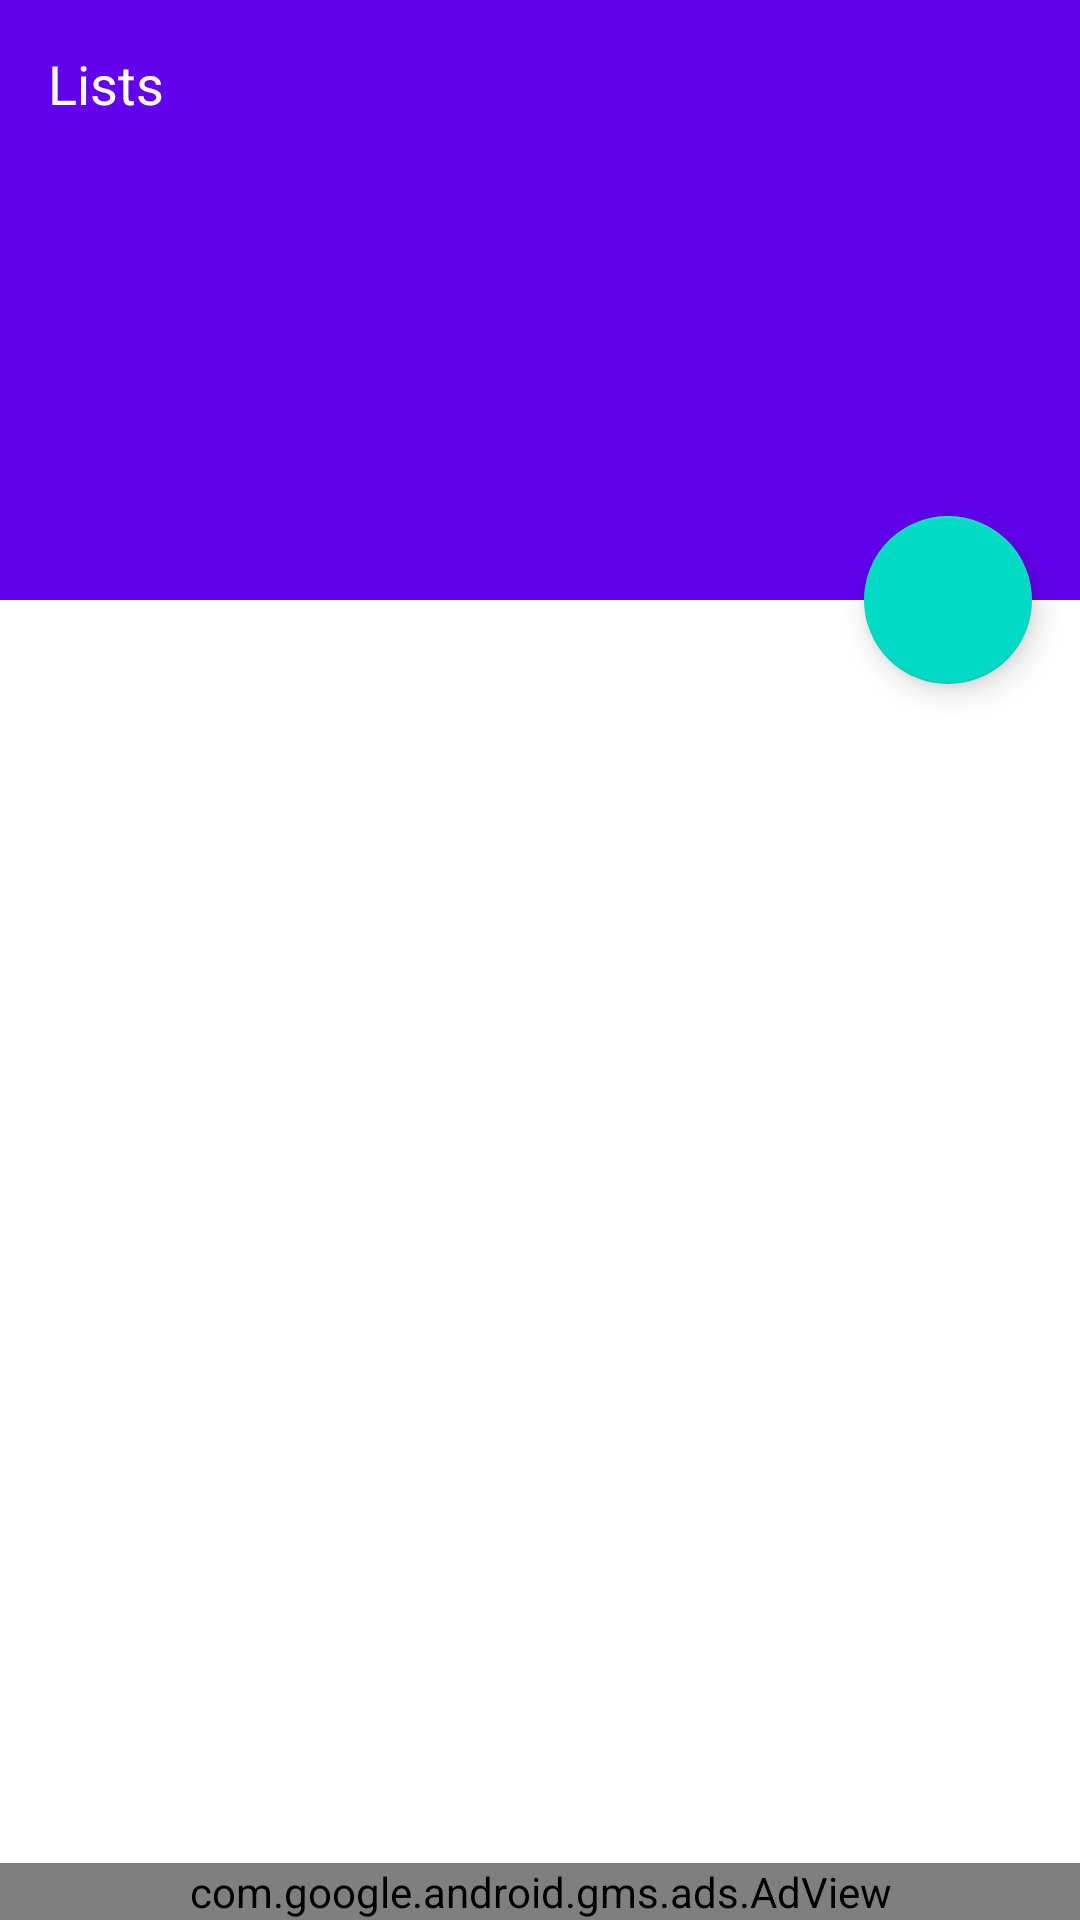

The Android layout XML behind this screen, and the referenced resources:
<!-- AndroidManifest.xml: application theme AppTheme -->
<!-- res/layout/content_listas.xml -->
<?xml version="1.0" encoding="utf-8"?>
<LinearLayout xmlns:android="http://schemas.android.com/apk/res/android"
    xmlns:app="http://schemas.android.com/apk/res-auto"
    android:layout_width="match_parent"
    android:layout_height="match_parent"
    android:orientation="vertical">

    <android.support.design.widget.CoordinatorLayout
        android:layout_width="match_parent"
        android:layout_height="0dp"
        android:layout_weight="1"
        android:fitsSystemWindows="true">

        <android.support.design.widget.AppBarLayout
            android:id="@+id/app_bar"
            android:layout_width="match_parent"
            android:layout_height="200dp"
            android:fitsSystemWindows="true">

            <android.support.design.widget.CollapsingToolbarLayout
                android:id="@+id/toolbar_layout"
                android:layout_width="match_parent"
                android:layout_height="match_parent"
                android:fitsSystemWindows="true"
                app:contentScrim="?attr/colorPrimary"
                app:layout_scrollFlags="scroll|exitUntilCollapsed"
                app:toolbarId="@+id/toolbar">

                <ImageView
                    android:layout_width="match_parent"
                    android:layout_height="match_parent"
                    android:scaleType="centerCrop"
                    android:src="@drawable/pattern" />

                <android.support.v7.widget.Toolbar
                    android:id="@+id/detail_toolbar"
                    android:layout_width="match_parent"
                    android:layout_height="?attr/actionBarSize"
                    app:layout_collapseMode="pin"
                    app:popupTheme="@style/ThemeOverlay.AppCompat.Light">

                    <TextView
                        android:layout_width="wrap_content"
                        android:layout_height="wrap_content"
                        android:text="@string/listas"
                        android:textColor="#fff"
                        android:textSize="18sp" />
                </android.support.v7.widget.Toolbar>
            </android.support.design.widget.CollapsingToolbarLayout>
        </android.support.design.widget.AppBarLayout>

        <android.support.v4.widget.NestedScrollView
            android:id="@+id/nsv"
            android:layout_width="match_parent"
            android:layout_height="match_parent"
            android:fillViewport="true"
            app:layout_behavior="@string/appbar_scrolling_view_behavior">

            <android.support.v7.widget.RecyclerView
                android:id="@+id/reciclador"
                android:layout_width="match_parent"
                android:layout_height="match_parent"
                android:background="#ffffff"
                android:scrollbars="vertical" />
        </android.support.v4.widget.NestedScrollView>

        <android.support.design.widget.FloatingActionButton
            android:id="@+id/fab"
            android:layout_width="wrap_content"
            android:layout_height="wrap_content"
            android:layout_margin="16dp"
            android:clickable="true"
            android:focusable="true"
            android:src="@drawable/fab_plus"
            android:transitionName="@string/transition_name_boton"
            app:elevation="6dp"
            app:layout_anchor="@+id/nsv"
            app:layout_anchorGravity="top|end"
            app:rippleColor="#616161" />
    </android.support.design.widget.CoordinatorLayout>

    <com.google.android.gms.ads.AdView
        android:id="@+id/adView"
        android:layout_width="match_parent"
        android:layout_height="wrap_content"
        app:adSize="SMART_BANNER"
        app:adUnitId="@string/adMobIdBanner" />

    <RelativeLayout
        android:id="@+id/adViewContainer"
        android:layout_width="wrap_content"
        android:layout_height="wrap_content" />

    <LinearLayout
        android:id="@+id/native_ad_container"
        android:layout_width="250dp"
        android:layout_height="wrap_content"
        android:layout_gravity="center"
        android:orientation="vertical" />
</LinearLayout>
<!-- resources referenced by this layout -->
<resources>
  <string name="adMobIdBanner">ca-app-pub-8071428174698985/4803520801</string>
  <string name="listas">Lists</string>
  <string name="transition_name_boton">transition:BOTON</string>
  <style name="AppTheme" parent="Theme.AppCompat.Light.NoActionBar">
          
          <item name="colorPrimary">@color/colorPrimary</item>
          <item name="colorPrimaryDark">@color/colorPrimaryDark</item>
          <item name="colorAccent">@color/colorAccent</item>
          <item name="android:windowContentTransitions">true</item>
          <item name="android:windowAllowEnterTransitionOverlap">false</item>
          <item name="android:windowAllowReturnTransitionOverlap">false</item>
          <item name="android:windowEnterTransition">@transition/transition_explode</item>
          <item name="android:windowExitTransition">@transition/transition_explode</item>
          <item name="android:windowReenterTransition">@transition/transition_fade</item>
          <item name="android:windowReturnTransition">@transition/transition_fade</item>
      </style>
  <!-- not gathered from this repository: default colours our renderer supplied (Android Studio template values) -->
  <color name="colorPrimary">#FF6200EE</color>
  <color name="colorPrimaryDark">#FF3700B3</color>
  <color name="colorAccent">#FF03DAC5</color>
</resources>
